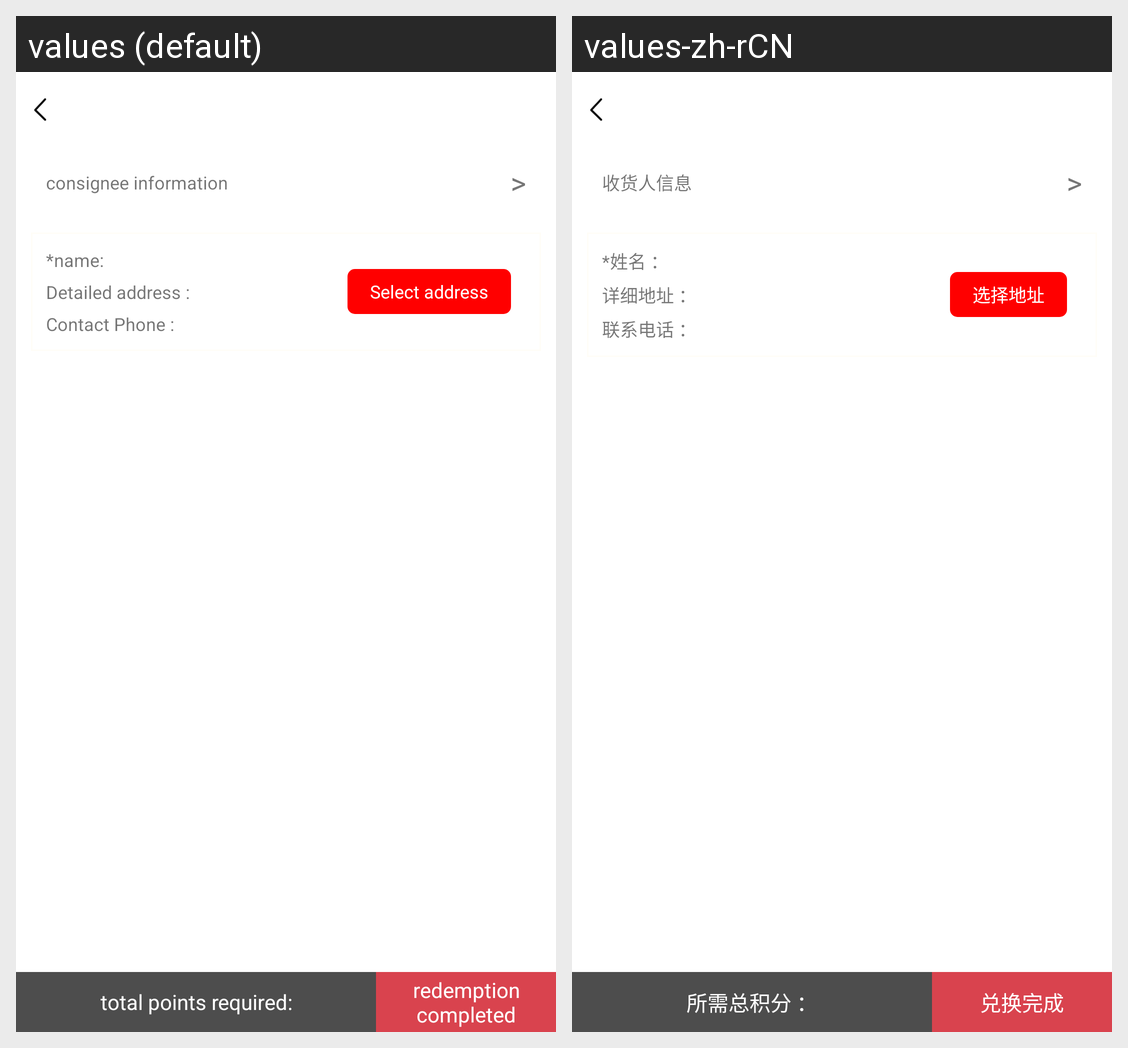

Locale-by-locale string values for the Android screen shown in this grid:
Android screen res/layout/activity_confirmintegral.xml rendered under 2 locales, left to right: values (default), values-zh-rCN. Device: Nexus 5 (rendered at 1080×1920; each locale shown at half size, 540×960, under a caption strip naming it); theme Theme.MaterialComponents.DayNight.NoActionBar.
Strings drawn on this screen, with the default value and each locale's value (text and hints the layout hard-codes, and strings that could not be matched under every locale, appear in the picture but are not listed):

thegoods
  values: consignee information
  values-zh-rCN: 收货人信息

nameadd
  values: *name:
  values-zh-rCN: *姓名 ：

detail_address2
  values: Detailed address :
  values-zh-rCN: 详细地址 ：

integral_prompt5
  values: Contact Phone :
  values-zh-rCN: 联系电话 ：

integral_prompt6
  values: Select address
  values-zh-rCN: 选择地址

integral_prompt7
  values: total points required:
  values-zh-rCN: 所需总积分 ：

integral_prompt8
  values: redemption completed
  values-zh-rCN: 兑换完成
